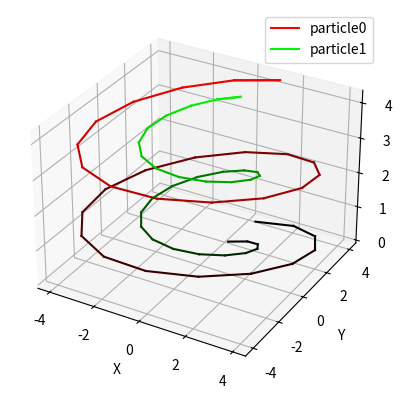

Recreate this plot in Python.
import numpy as np
import matplotlib.pyplot as plt
from mpl_toolkits.mplot3d import Axes3D

def plotting_single(positions, particle_id,ax):
    NOS, _ = positions.shape
    RGB=int(particle_id%2)
    # Plot the curve with gradually changing color
    for i in range(NOS - 1):
        col = np.full(3,i/(NOS-1))
        dummy=np.array([0,0,0])
        dummy[RGB]=1
        col=col*dummy
        x1, y1, z1 = positions[i]
        x2, y2, z2 = positions[i+1]
        
        # Draw a line segment with the computed color
        ax.plot([x1, x2], [y1, y2], [z1, z2], color=col)
    ax.plot([x1, x2], [y1, y2], [z1, z2], color=col,label='particle'+str(particle_id))
    # Label the axes
    ax.set_xlabel('X')
    ax.set_ylabel('Y')
    ax.set_zlabel('Z')
    plt.legend()
    

# Create the figure and axes
fig = plt.figure()
ax = fig.add_subplot(111, projection='3d')

# Test the function with different data
positions1 = np.array([[0.3993, 3.8213, 0.0], [2.0606, 3.9602, 0.1471], [3.3272, 3.3407, 0.2941], [3.9567, 2.0814, 0.4412], [3.8285, 0.4236, 0.5882], [2.9671, -1.3154, 0.7353], [1.5375, -2.8025, 0.8824], [-0.1865, -3.7529, 1.0294], [-1.8748, -3.9846, 1.1765], [-3.2041, -3.4533, 1.3235], [-3.9198, -2.2606, 1.4706], [-3.8848, -0.6351, 1.6176], [-3.1059, 1.1121, 1.7647], [-1.7323, 2.6463, 1.9118], [-0.0269, 3.6737, 2.0588], [1.6837, 3.9976, 2.2059], [3.0718, 3.5560, 2.3529], [3.8717, 2.4334, 2.5000], [3.9301, 0.8448, 2.6471], [3.2359, -0.9056, 2.7941], [1.9221, -2.4825, 2.9412], [0.2401, -3.5841, 3.0882], [-1.4878, -3.9993, 3.2353], [-2.9308, -3.6486, 3.3824], [-3.8126, -2.5993, 3.5294], [-3.9642, -1.0521, 3.6765], [-3.3567, 0.6965, 3.8235], [-2.1064, 2.3117, 3.9706], [-0.4527, 3.4843, 4.1176], [1.2876, 3.9896, 4.2647]])
positions2 = np.array([[0.1997, 1.9107, 0.0], [1.0303, 1.9801, 0.1471], [1.6636, 1.6703, 0.2941], [1.9784, 1.0407, 0.4412], [1.9142, 0.2118, 0.5882], [1.4835, -0.6577, 0.7353], [0.7688, -1.4012, 0.8824], [-0.0933, -1.8764, 1.0294], [-0.9374, -1.9923, 1.1765], [-1.6020, -1.7266, 1.3235], [-1.9599, -1.1303, 1.4706], [-1.9424, -0.3175, 1.6176], [-1.5530, 0.5560, 1.7647], [-0.8661, 1.3231, 1.9118], [-0.0134, 1.8369, 2.0588], [0.8418, 1.9988, 2.2059], [1.5359, 1.7780, 2.3529], [1.9358, 1.2167, 2.5000], [1.9651, 0.4224, 2.6471], [1.6180, -0.4528, 2.7941], [0.9610, -1.2413, 2.9412], [0.1201, -1.7920, 3.0882], [-0.7439, -1.9996, 3.2353], [-1.4654, -1.8243, 3.3824], [-1.9063, -1.2996, 3.5294], [-1.9821, -0.5261, 3.6765], [-1.6784, 0.3482, 3.8235], [-1.0532, 1.1559, 3.9706], [-0.2264, 1.7421, 4.1176], [0.6438, 1.9948, 4.2647]])

plotting_single(positions1,0, ax)
plotting_single(positions2, 1,ax)


# Show the plot
plt.show()
